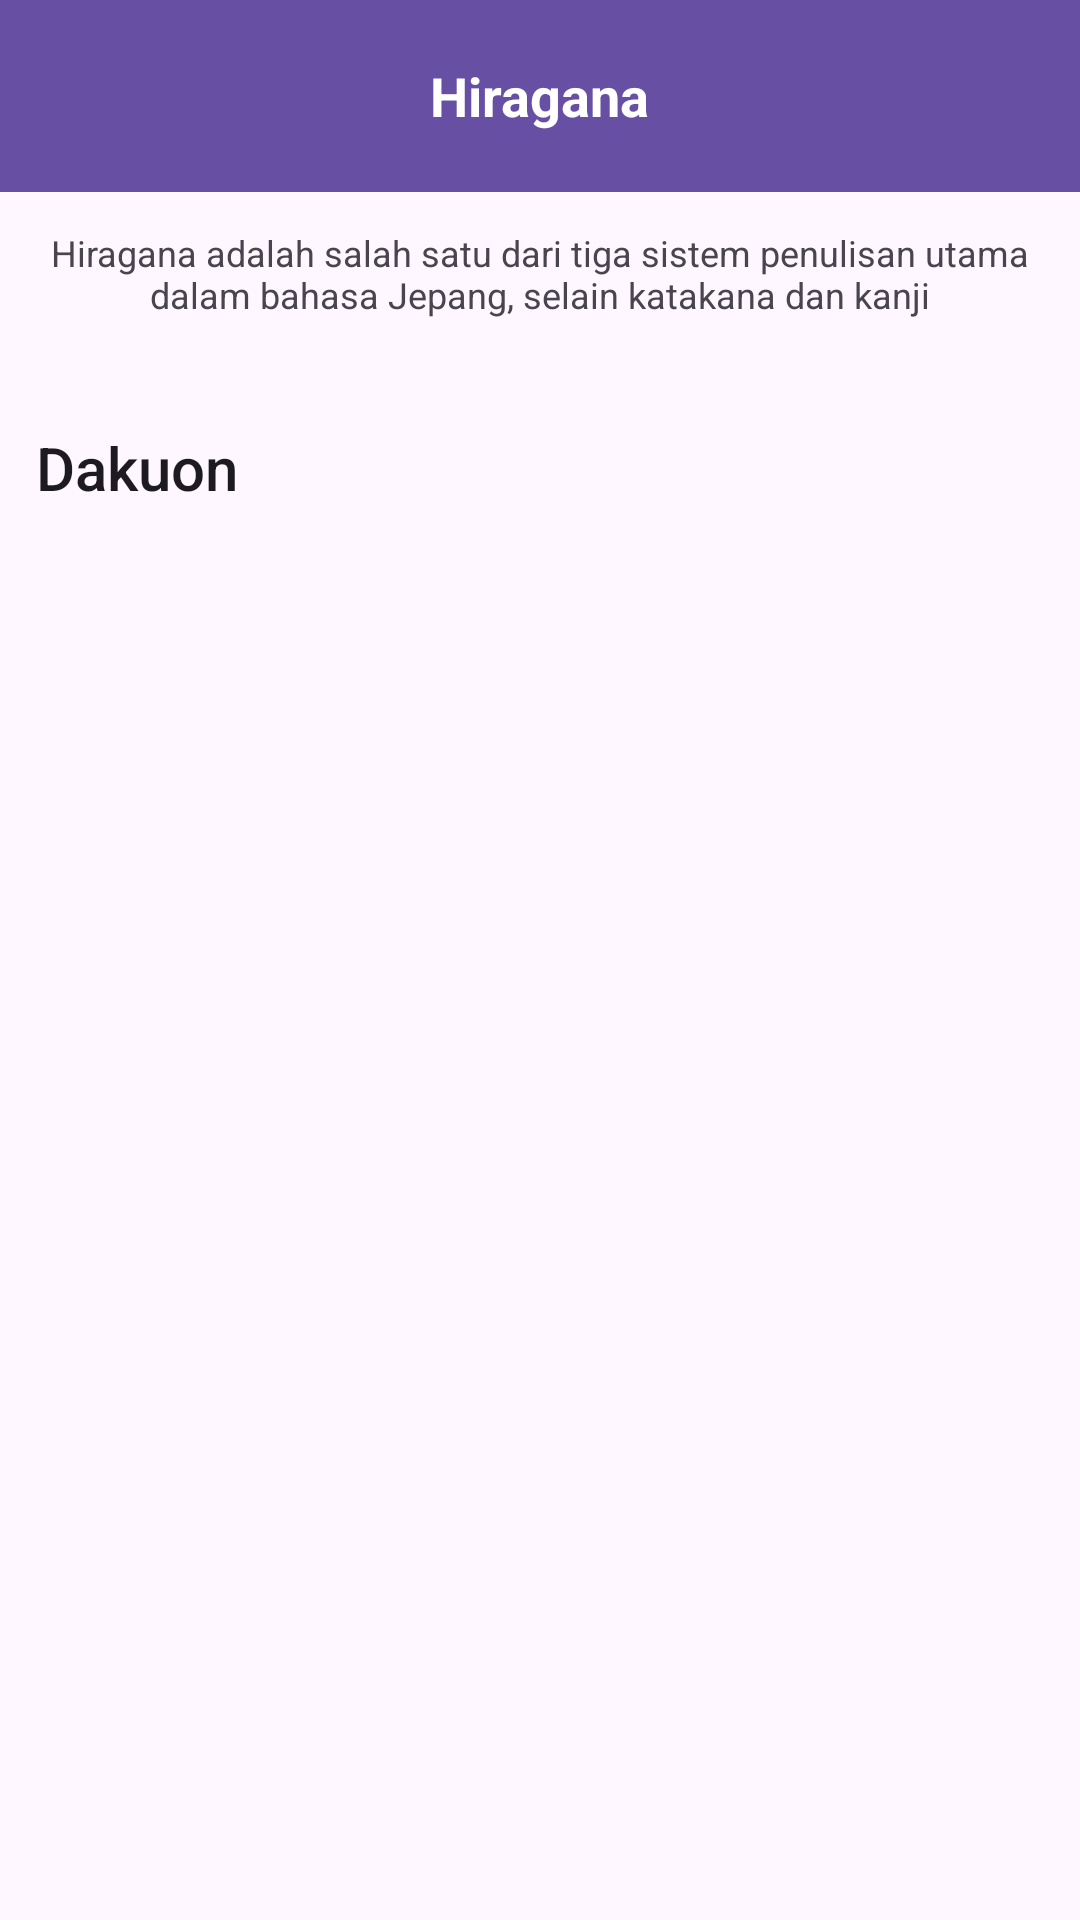

This screen was rendered from an Android layout file. Write that file and the resources it references.
<!-- AndroidManifest.xml: application theme Theme.BelajarKanjiJLPT -->
<!-- res/layout/activity_letter.xml -->
<?xml version="1.0" encoding="utf-8"?>
<androidx.constraintlayout.widget.ConstraintLayout xmlns:android="http://schemas.android.com/apk/res/android"
    xmlns:app="http://schemas.android.com/apk/res-auto"
    xmlns:tools="http://schemas.android.com/tools"
    android:id="@+id/main"
    android:layout_width="match_parent"
    android:layout_height="match_parent"
    android:orientation="vertical"
    tools:context=".ui.letter.LetterActivity">

    <com.google.android.material.appbar.AppBarLayout
        android:id="@+id/appbarlayout_detail"
        android:layout_width="match_parent"
        android:layout_height="wrap_content"
        android:background="?attr/colorPrimary"
        android:layout_alignParentTop="true"
        app:layout_constraintTop_toTopOf="parent"
        app:layout_constraintStart_toStartOf="parent"
        app:layout_constraintEnd_toEndOf="parent"
        android:fitsSystemWindows="true">

        <androidx.appcompat.widget.Toolbar
            android:id="@+id/toolbar"
            android:layout_width="match_parent"
            android:layout_height="wrap_content"
            android:padding="3dp"
            android:theme="@style/ThemeOverlay.AppCompat.Dark"
            app:popupTheme="@style/ThemeOverlay.AppCompat.Light">

            <TextView
                android:id="@+id/toolbar_title_date"
                android:layout_width="wrap_content"
                android:layout_height="wrap_content"
                android:layout_gravity="center"
                android:text="Hiragana"
                android:textColor="@android:color/white"
                android:textSize="18sp"
                android:textStyle="bold" />

        </androidx.appcompat.widget.Toolbar>

    </com.google.android.material.appbar.AppBarLayout>


<androidx.core.widget.NestedScrollView
    android:layout_width="match_parent"
    android:layout_height="0dp"
    app:layout_constraintTop_toBottomOf="@id/appbarlayout_detail"
    app:layout_constraintBottom_toBottomOf="parent">

    <LinearLayout
        android:layout_width="match_parent"
        android:layout_height="match_parent"
        android:orientation="vertical">

        <TextView
            android:layout_width="match_parent"
            android:layout_height="wrap_content"
            android:textAlignment="center"
            android:layout_marginTop="12dp"
            android:layout_marginHorizontal="12dp"
            android:textSize="12sp"
            android:text="Hiragana adalah salah satu dari tiga sistem penulisan utama dalam bahasa Jepang, selain katakana dan kanji"/>

        <androidx.recyclerview.widget.RecyclerView
            android:id="@+id/rv_hirakata"
            android:layout_width="match_parent"
            android:layout_height="wrap_content"
            android:layout_marginHorizontal="18dp"
            android:layout_marginTop="12dp"
            app:layoutManager="androidx.recyclerview.widget.GridLayoutManager"
            tools:listitem="@layout/item_hiragana_katakana"
            tools:spanCount="5"
            tools:itemCount="10"/>

        <TextView
            android:layout_width="match_parent"
            android:layout_height="wrap_content"
            style="@style/TextAppearance.AppCompat.Title"
            android:layout_marginHorizontal="12dp"
            android:layout_marginTop="24dp"
            android:text="Dakuon"/>

        <androidx.recyclerview.widget.RecyclerView
            android:id="@+id/rv_dakuon"
            android:layout_width="match_parent"
            android:layout_height="wrap_content"
            android:layout_marginHorizontal="18dp"
            android:layout_marginTop="12dp"
            app:layoutManager="androidx.recyclerview.widget.GridLayoutManager"
            tools:listitem="@layout/item_hiragana_katakana"
            tools:spanCount="5"
            tools:itemCount="10"/>

    </LinearLayout>


</androidx.core.widget.NestedScrollView>

</androidx.constraintlayout.widget.ConstraintLayout>
<!-- res/layout/item_hiragana_katakana.xml (included above) -->
<?xml version="1.0" encoding="utf-8"?>
<androidx.cardview.widget.CardView xmlns:android="http://schemas.android.com/apk/res/android"
    android:layout_width="match_parent"
    android:layout_height="wrap_content"
    xmlns:app="http://schemas.android.com/apk/res-auto"
    app:cardCornerRadius="10dp"
    android:layout_margin="4dp">

    <LinearLayout
        android:layout_width="match_parent"
        android:layout_height="wrap_content"
        android:gravity="center"
        android:orientation="vertical"
        android:padding="14dp">

        <TextView
            android:id="@+id/text_hiragana_katakana"
            android:layout_width="wrap_content"
            android:layout_height="wrap_content"
            android:gravity="center"
            style="@style/TextAppearance.AppCompat.Title"
            android:alpha="0.7"
            android:text="も"/>

        <TextView
            android:id="@+id/text_pronounce"
            android:layout_width="match_parent"
            android:layout_height="wrap_content"
            android:textAlignment="center"
            android:textSize="12sp"
            android:text="Mo"/>

    </LinearLayout>

</androidx.cardview.widget.CardView>
<!-- resources referenced by this layout -->
<resources>
  <style name="Theme.BelajarKanjiJLPT" parent="Base.Theme.BelajarKanjiJLPT" />
  <style name="Base.Theme.BelajarKanjiJLPT" parent="Theme.Material3.DayNight.NoActionBar">
          
          
      </style>
</resources>
